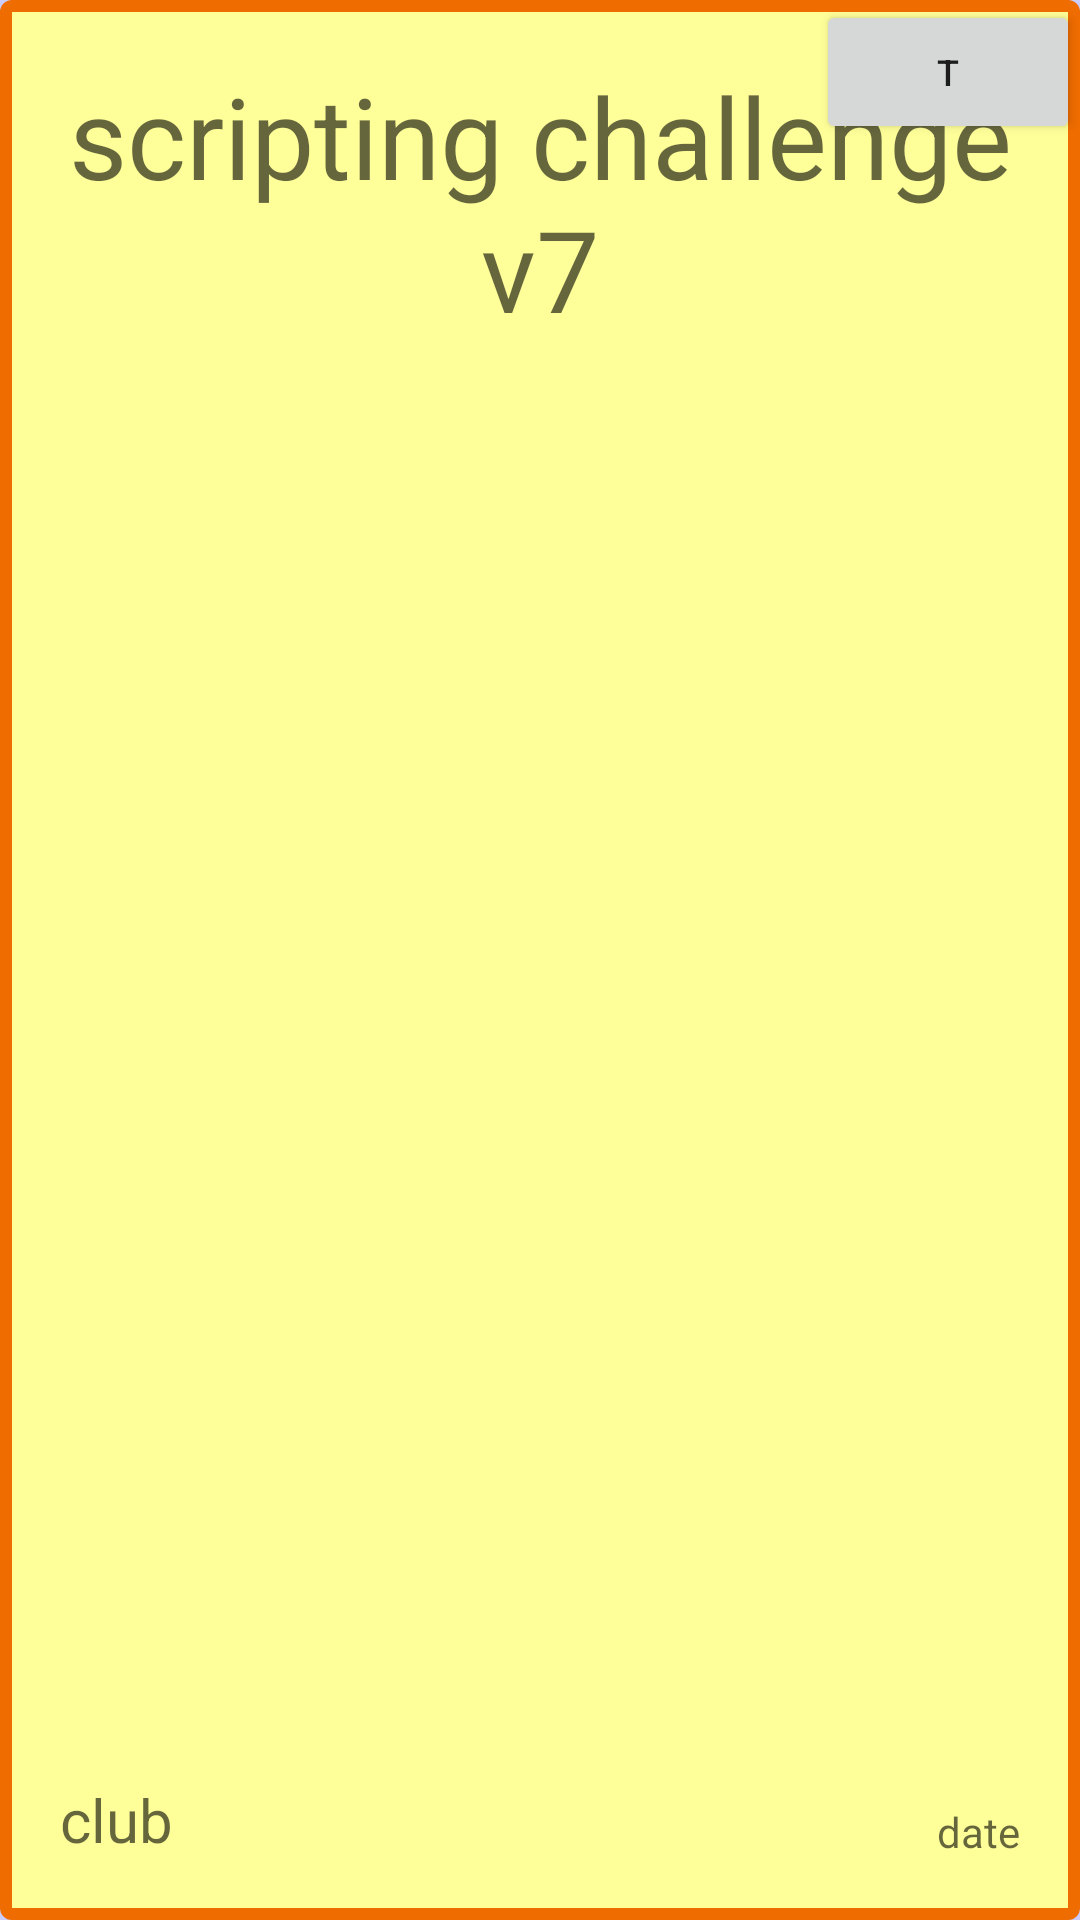

The Android layout XML behind this screen, and the referenced resources:
<!-- AndroidManifest.xml: application theme AppTheme -->
<!-- res/layout/event_item.xml -->
<?xml version="1.0" encoding="utf-8"?>
<RelativeLayout xmlns:android="http://schemas.android.com/apk/res/android"
    android:layout_width="match_parent"
    android:layout_height="150sp"
    android:background="@drawable/viewback">

    <RelativeLayout
        android:layout_width="match_parent"
        android:layout_height="match_parent"
        android:id="@+id/item_nonbutton">
    <TextView
        android:id="@+id/viewAllEvents_name"
        android:layout_width="match_parent"
        android:layout_height="wrap_content"
        android:layout_margin="20sp"
        android:textSize="37.5sp"
        android:gravity="center"
        android:layout_centerHorizontal="true"
        android:textColor="@color/blackColour"
        android:hint="scripting challenge v7"
        />

    <TextView
        android:id="@+id/viewAllEvents_club"
        android:layout_width="wrap_content"
        android:layout_height="wrap_content"
        android:textSize="20sp"
        android:textColor="@color/blackColour"
        android:hint="club"
        android:layout_margin="20sp"
        android:layout_alignParentBottom="true"
        />

    <TextView
        android:id="@+id/viewAllEvents_date"
        android:layout_width="wrap_content"
        android:layout_height="wrap_content"
        android:hint="date"
        android:layout_margin="20sp"
        android:textColor="@color/blackColour"
        android:layout_alignParentBottom="true"
        android:layout_alignParentRight="true"
        />
    </RelativeLayout>

    <Button
        android:layout_alignParentEnd="true"
        android:layout_width="wrap_content"
        android:layout_height="wrap_content"
        android:id="@+id/viewAllEvents_toggle"
        android:text="T"
        android:textSize="12sp"/>



</RelativeLayout>
<!-- resources referenced by this layout -->
<resources>
  <color name="blackColour">#000000</color>
  <!-- drawable viewback (drawable) -->
  <?xml version="1.0" encoding="utf-8"?>
  
  <shape xmlns:android="http://schemas.android.com/apk/res/android"
      android:shape="rectangle" >
      
      <solid android:color="#FFFF99" />
      <corners
          android:radius="2dp" />
      <stroke android:width="4dip" android:color="#EF6C00"/>
  </shape>
  <style name="AppTheme" parent="Theme.AppCompat.Light.DarkActionBar">
          
          <item name="colorPrimary">@color/colorPrimary</item>
          <item name="colorPrimaryDark">@color/colorPrimaryDark</item>
          <item name="colorAccent">@color/colorAccent</item>
          <item name="android:windowBackground">@color/faintblue</item>
          
          
      </style>
  <color name="colorPrimary">#3F51B5</color>
  <color name="colorPrimaryDark">#303F9F</color>
  <color name="colorAccent">#FF4081</color>
  <color name="faintblue">#CCCCFF</color>
</resources>
